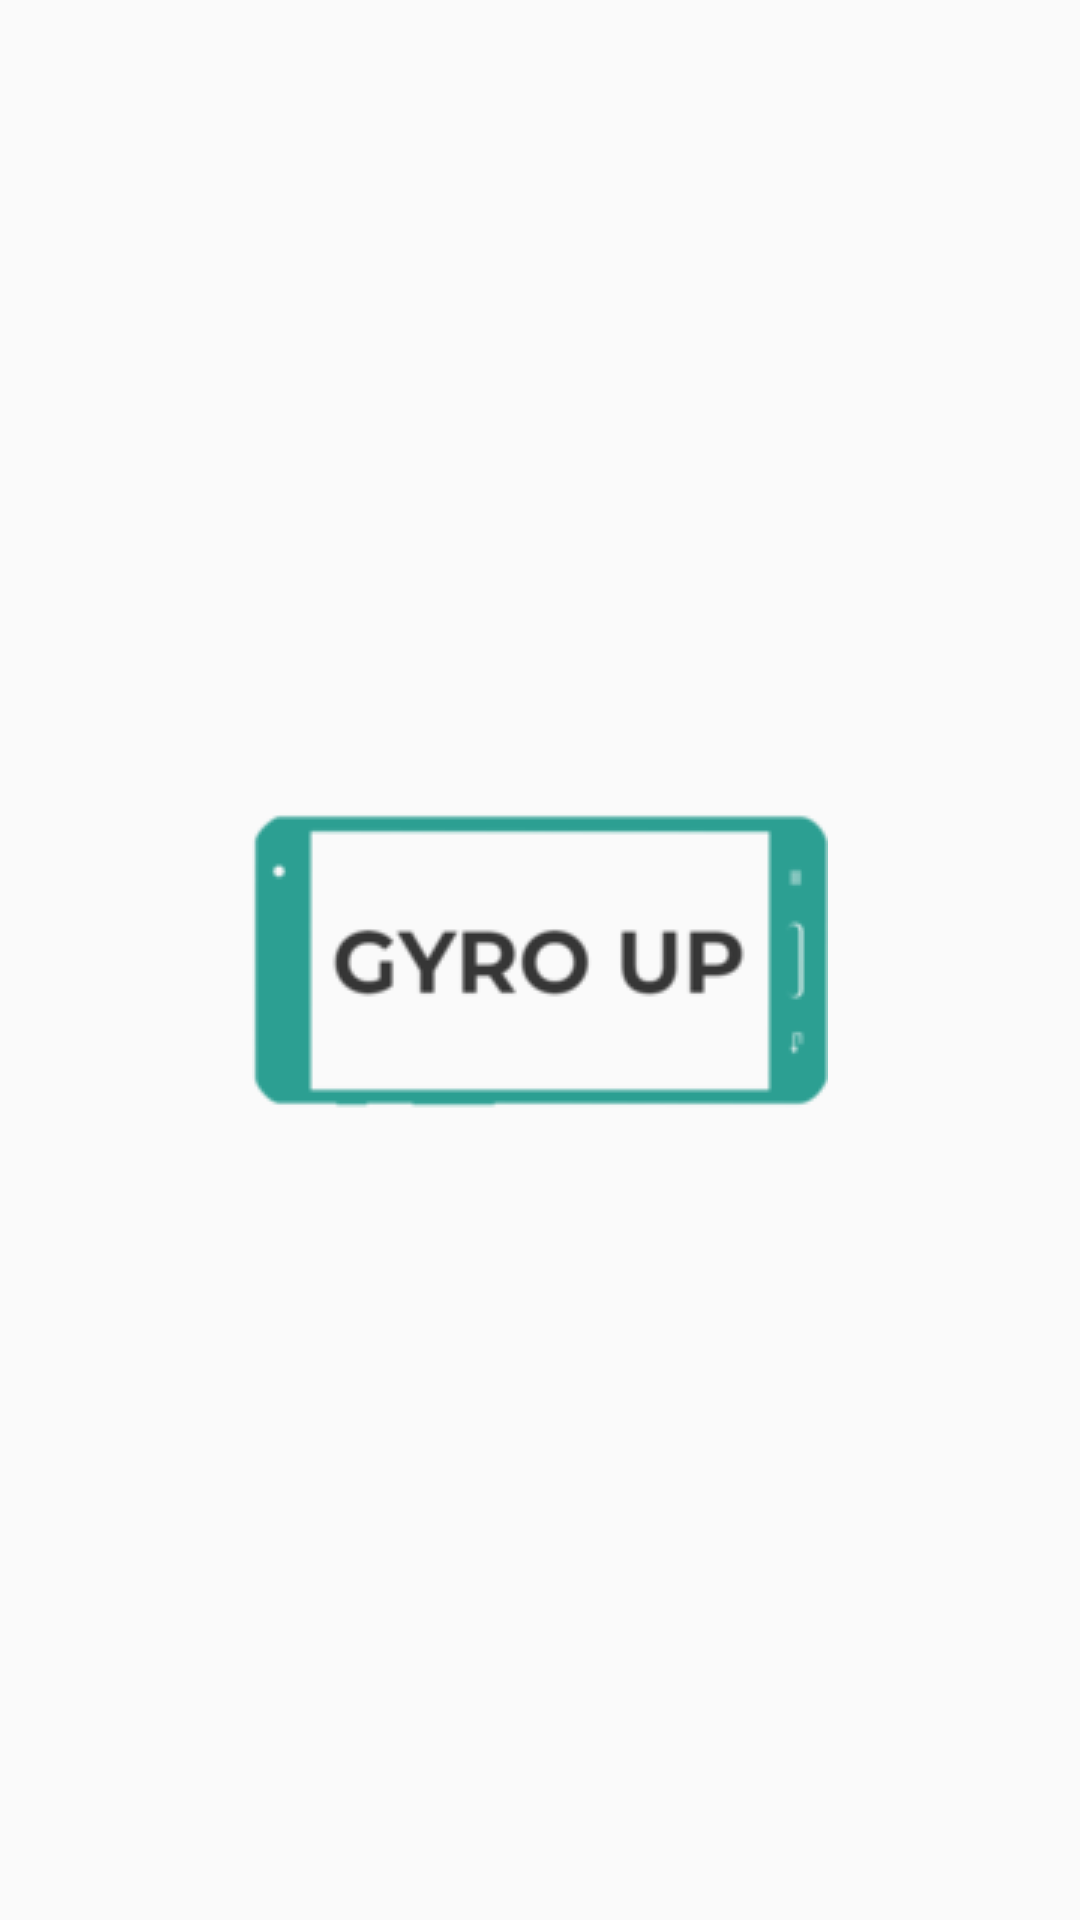

Android layout source for this screen:
<!-- AndroidManifest.xml: application theme AppTheme.Launcher -->
<!-- res/layout/row.xml -->
<?xml version="1.0" encoding="utf-8"?>
<LinearLayout
    xmlns:android="http://schemas.android.com/apk/res/android"
    android:layout_width="match_parent"
    android:layout_height="wrap_content"
    android:orientation="horizontal"
    android:padding="16dp"
    android:gravity="center"
    >
    <ImageView
        android:layout_width="300dp"
        android:layout_height="140dp"
        android:src="@mipmap/ic_launcher"
        android:id="@+id/image"
        />
</LinearLayout>
<!-- resources referenced by this layout -->
<resources>
  <style name="AppTheme.Launcher" parent="Theme.AppCompat.Light.DarkActionBar">
          
          <item name="android:windowBackground">@drawable/splash_screen</item>
      </style>
  <!-- drawable splash_screen (drawable) -->
  <?xml version="1.0" encoding="utf-8"?>
  <layer-list xmlns:android="http://schemas.android.com/apk/res/android" android:opacity="opaque">
  
      <item android:drawable="@color/BackgroundColor"/>
      <item>
          <bitmap
              android:src="@drawable/product_logo_680dp"
              android:gravity="center"
              />
      </item>
  </layer-list>
  <color name="BackgroundColor">#FAFAFA</color>
  <!-- drawable product_logo_680dp: png bitmap (drawable, 6721 bytes) -->
</resources>
